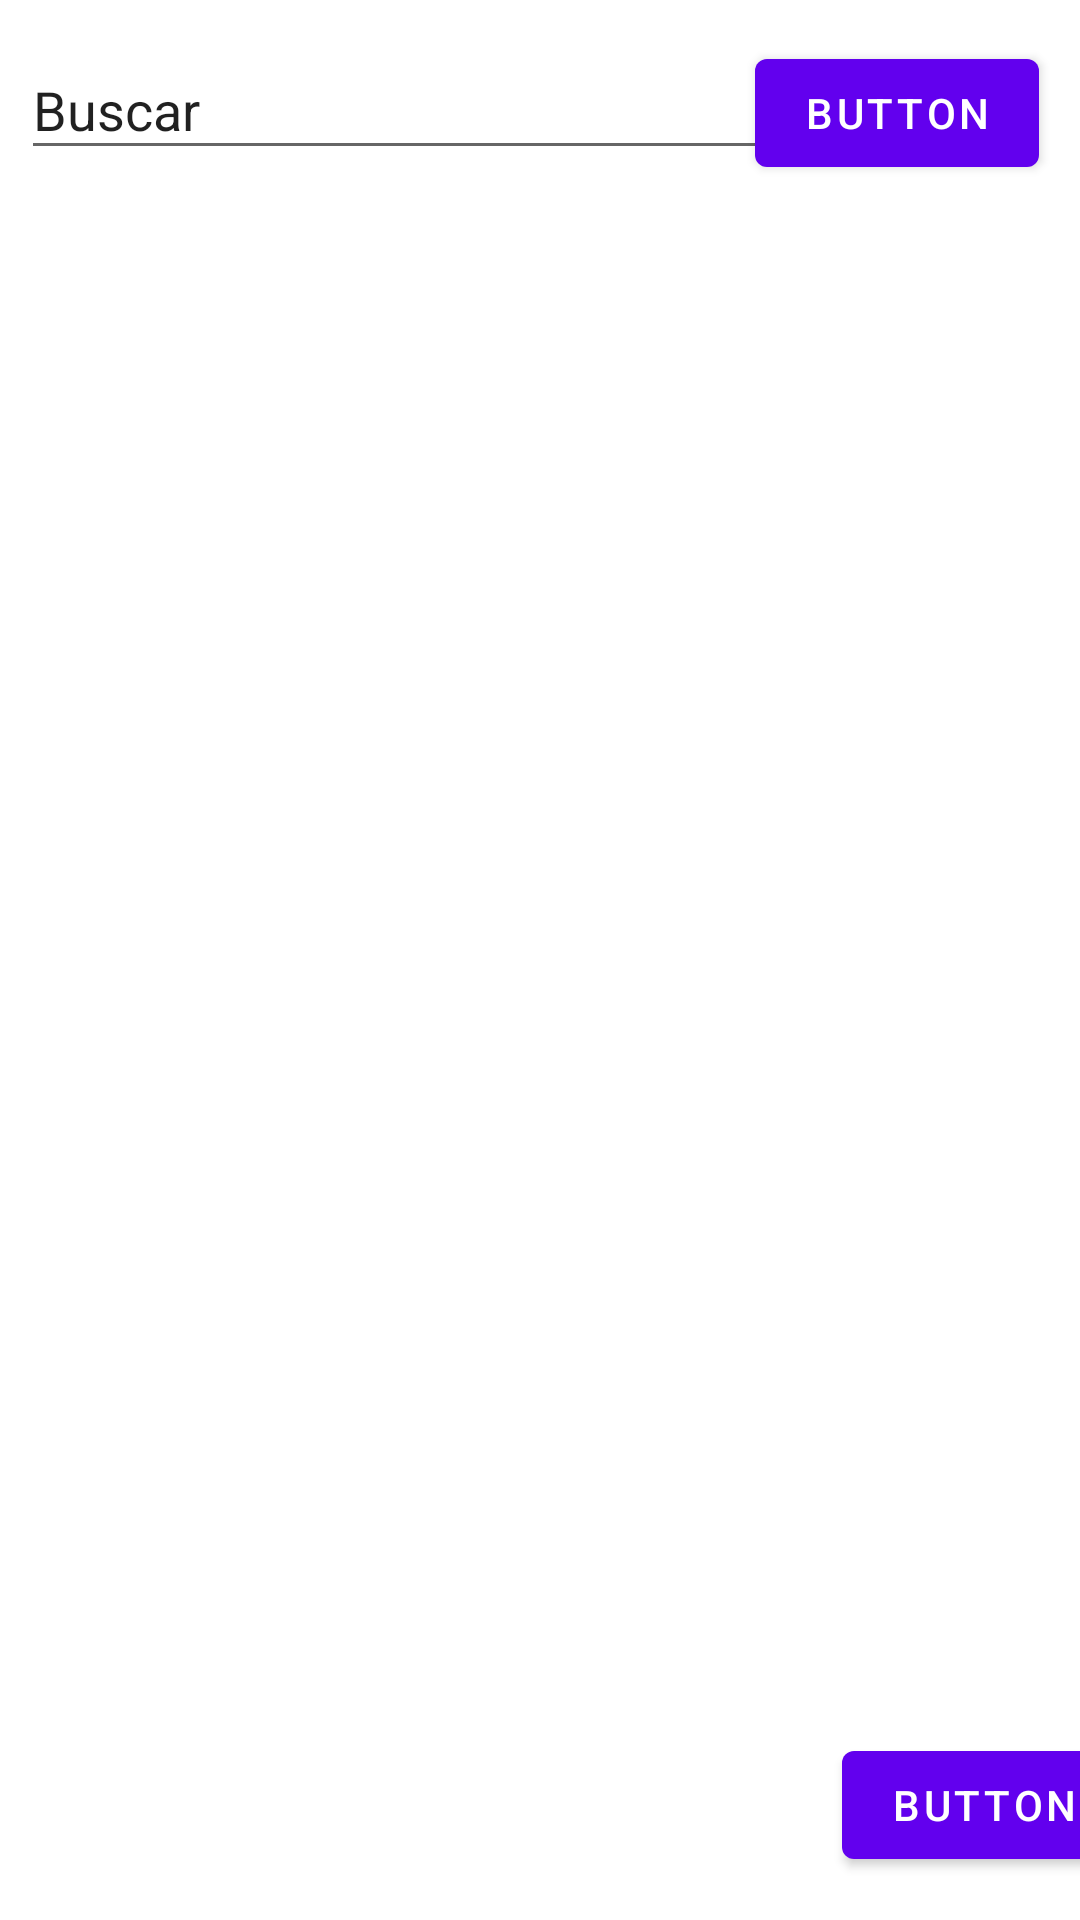

Layout XML and referenced resources for this Android screen:
<!-- AndroidManifest.xml: application theme Theme.Esespi -->
<!-- res/layout/activity_registro_usuario_seleccion_idioma.xml -->
<?xml version="1.0" encoding="utf-8"?>
<androidx.constraintlayout.widget.ConstraintLayout xmlns:android="http://schemas.android.com/apk/res/android"
    xmlns:app="http://schemas.android.com/apk/res-auto"
    xmlns:tools="http://schemas.android.com/tools"
    android:layout_width="match_parent"
    android:layout_height="match_parent"
    tools:context=".RegistroUsuarioSeleccionIdioma">

    <EditText
        android:id="@+id/txtBusqudaIdiomaSelector"
        android:layout_width="273dp"
        android:layout_height="43dp"
        android:ems="10"
        android:inputType="textPersonName"
        android:text="Buscar"
        app:layout_constraintBottom_toBottomOf="parent"
        app:layout_constraintEnd_toEndOf="parent"
        app:layout_constraintHorizontal_bias="0.079"
        app:layout_constraintStart_toStartOf="parent"
        app:layout_constraintTop_toTopOf="parent"
        app:layout_constraintVertical_bias="0.023" />

    <ScrollView
        android:id="@+id/scrollView2"
        android:layout_width="406dp"
        android:layout_height="553dp"
        app:layout_constraintBottom_toBottomOf="parent"
        app:layout_constraintEnd_toEndOf="parent"
        app:layout_constraintHorizontal_bias="0.4"
        app:layout_constraintStart_toStartOf="parent"
        app:layout_constraintTop_toTopOf="parent">

        <LinearLayout
            android:id="@+id/linearLayoutIdiomaPicker"
            android:layout_width="match_parent"
            android:layout_height="wrap_content"
            android:orientation="vertical" />
    </ScrollView>

    <Button
        android:id="@+id/btnIdiomaSelectorAceptar"
        android:layout_width="wrap_content"
        android:layout_height="wrap_content"
        android:text="Button"
        app:layout_constraintBottom_toBottomOf="parent"
        app:layout_constraintEnd_toEndOf="@+id/scrollView2"
        app:layout_constraintHorizontal_bias="0.958"
        app:layout_constraintStart_toStartOf="parent"
        app:layout_constraintTop_toTopOf="parent"
        app:layout_constraintVertical_bias="0.976" />

    <Button
        android:id="@+id/btnBuscar"
        android:layout_width="wrap_content"
        android:layout_height="wrap_content"
        android:text="Button"
        app:layout_constraintBottom_toBottomOf="parent"
        app:layout_constraintEnd_toEndOf="parent"
        app:layout_constraintHorizontal_bias="0.949"
        app:layout_constraintStart_toStartOf="parent"
        app:layout_constraintTop_toTopOf="parent"
        app:layout_constraintVertical_bias="0.023" />
</androidx.constraintlayout.widget.ConstraintLayout>
<!-- resources referenced by this layout -->
<resources>
  <style name="Theme.Esespi" parent="Theme.MaterialComponents.DayNight.DarkActionBar">
          
          <item name="colorPrimary">@color/purple_500</item>
          <item name="colorPrimaryVariant">@color/purple_700</item>
          <item name="colorOnPrimary">@color/white</item>
          
          <item name="colorSecondary">@color/teal_200</item>
          <item name="colorSecondaryVariant">@color/teal_700</item>
          <item name="colorOnSecondary">@color/black</item>
          
          <item name="android:statusBarColor">?attr/colorPrimaryVariant</item>
          
      </style>
  <!-- not gathered from this repository: default colours our renderer supplied (Android Studio template values) -->
  <color name="purple_500">#FF6200EE</color>
  <color name="purple_700">#FF3700B3</color>
  <color name="teal_200">#FF03DAC5</color>
  <color name="teal_700">#FF018786</color>
  <color name="black">#FF000000</color>
  <color name="white">#FFFFFFFF</color>
</resources>
